Dataset: traffic_sign_dataset_clase (GitHub, farisea/my_rUBot_mecanum). Classes: forbidden, give way, left, nothing, right, stop.

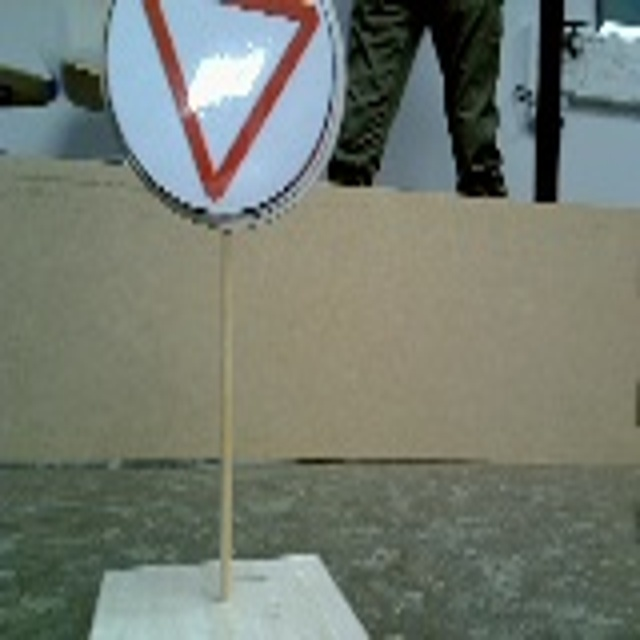
Label: give way

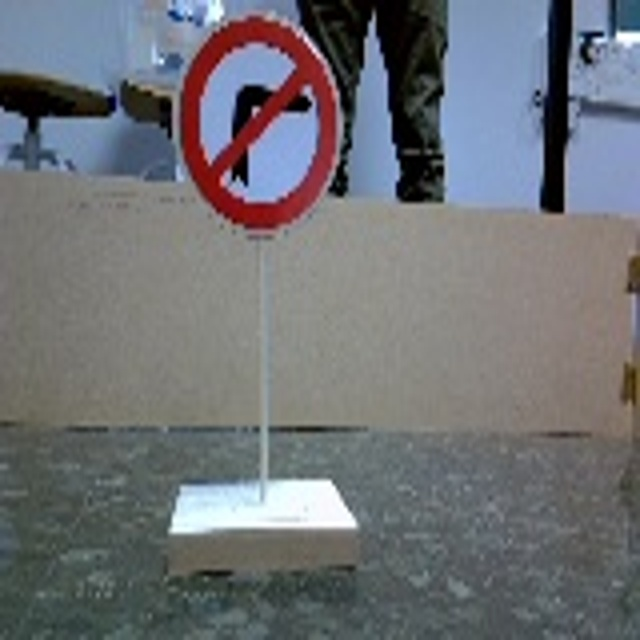
Label: left

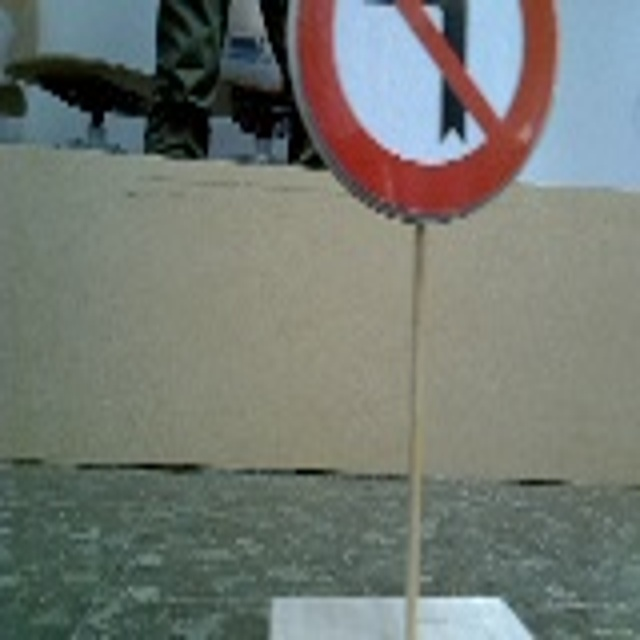
Label: right

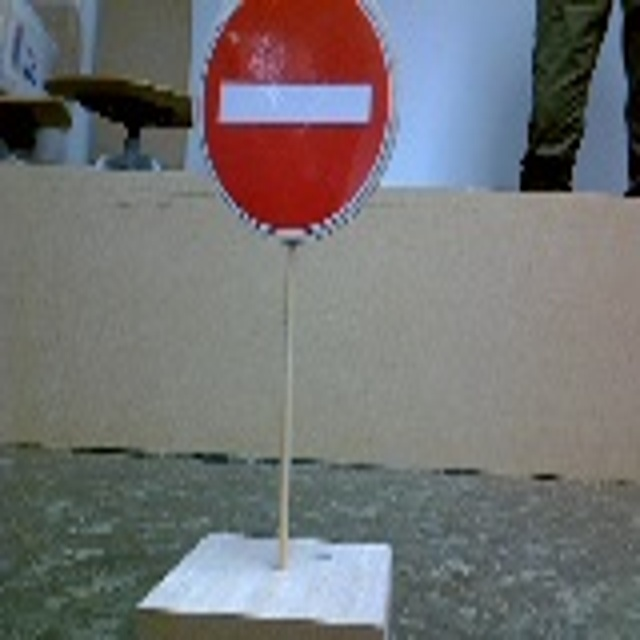
Label: forbidden

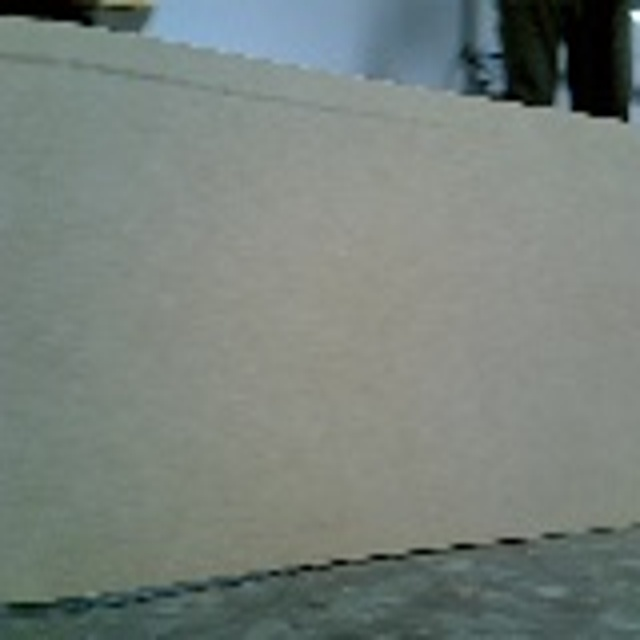
Label: nothing

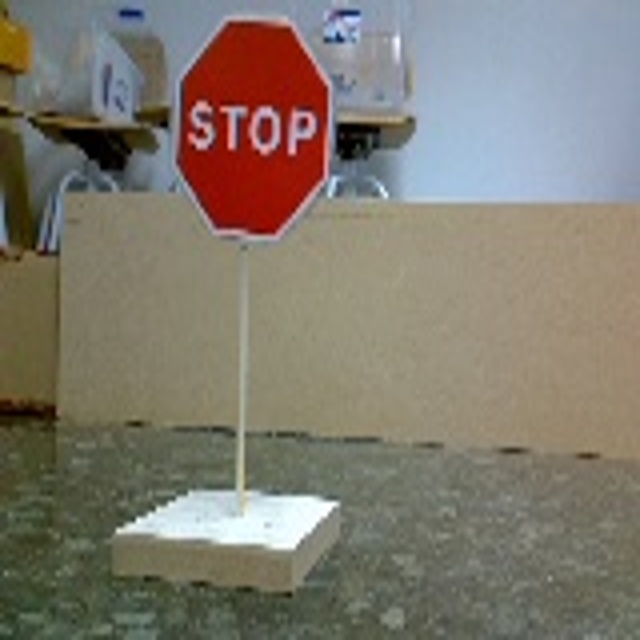
Label: stop
